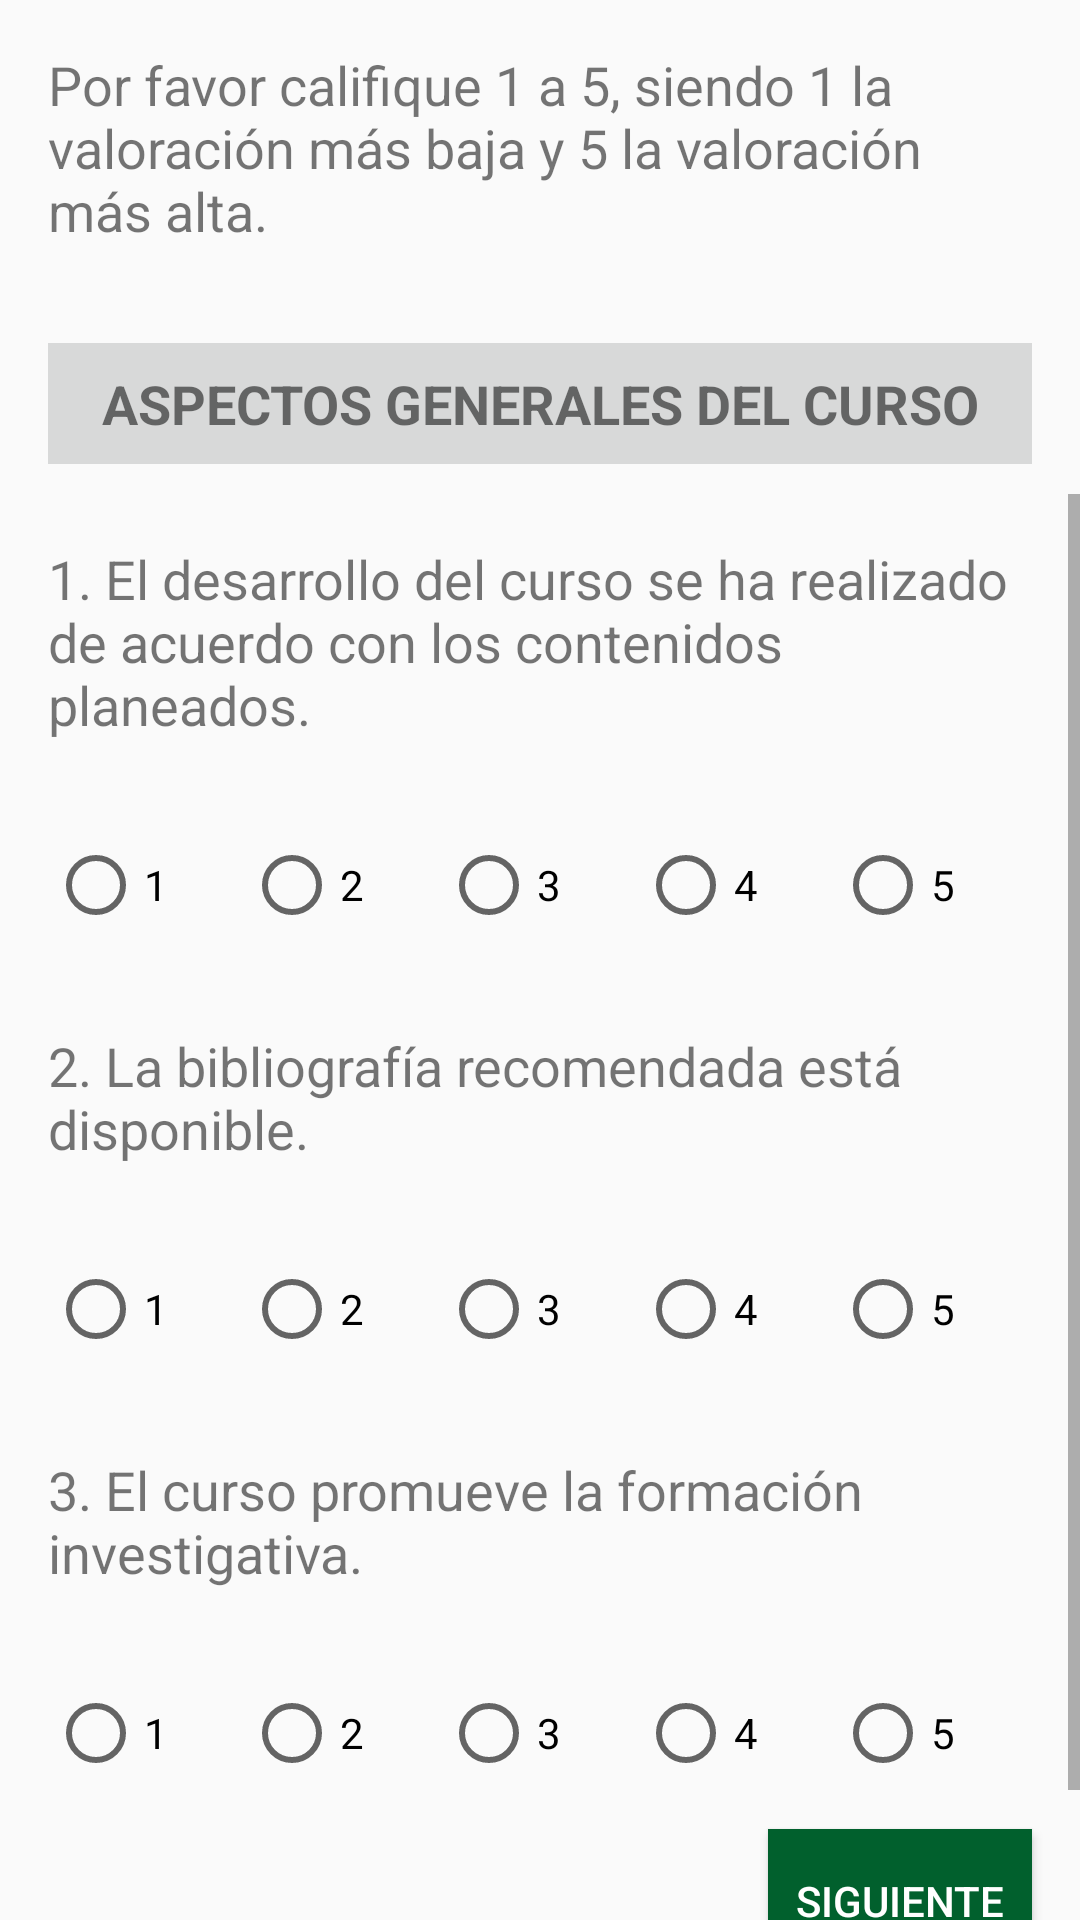

Produce the Android XML layout that renders to this screen, including the resource entries it uses.
<!-- AndroidManifest.xml: application theme AppTheme -->
<!-- res/layout/fragment_encuesta_aspectos_generales_del_curso.xml -->
<?xml version="1.0" encoding="utf-8"?>
<RelativeLayout xmlns:android="http://schemas.android.com/apk/res/android"
    android:layout_width="match_parent"
    android:layout_height="match_parent"
    android:layout_centerInParent="false"
    android:orientation="vertical">

    <TextView
        android:id="@+id/instrucciones"
        android:layout_width="match_parent"
        android:layout_height="wrap_content"
        android:layout_marginStart="16dp"
        android:layout_marginLeft="16dp"
        android:layout_marginTop="16dp"
        android:layout_marginEnd="16dp"
        android:layout_marginRight="16dp"
        android:layout_marginBottom="16dp"
        android:text="@string/Instrucciones1"
        android:textSize="18sp" />

    <TextView
        android:id="@+id/titulo"
        style="@style/Titulo"
        android:layout_width="match_parent"
        android:layout_height="wrap_content"
        android:layout_marginStart="16dp"
        android:layout_marginLeft="16dp"
        android:layout_marginTop="16dp"
        android:layout_marginEnd="16dp"
        android:layout_marginRight="16dp"
        android:layout_marginBottom="10dp"
        android:paddingTop="8dp"
        android:paddingBottom="8dp"
        android:text="@string/Titulo1"
        android:textSize="18sp"
        android:textStyle="bold"
        android:background="@color/colorSombreado"
        android:layout_below="@id/instrucciones"/>

    <ScrollView
        android:layout_width="match_parent"
        android:layout_height="match_parent"
        android:fillViewport="true"
        android:layout_below="@id/titulo">

        <RelativeLayout
            android:id="@+id/encuesta"
            android:layout_width="wrap_content"
            android:layout_height="wrap_content"
            android:layout_marginTop="0dp">

            <TextView
                android:id="@+id/pregunta1"
                android:layout_width="match_parent"
                android:layout_height="wrap_content"
                android:layout_marginStart="16dp"
                android:layout_marginLeft="16dp"
                android:layout_marginTop="16dp"
                android:layout_marginEnd="16dp"
                android:layout_marginRight="16dp"
                android:layout_marginBottom="16dp"
                android:gravity="start"
                android:text="@string/Pregunta1"
                android:textSize="18sp" />

            <RadioGroup
                android:id="@+id/respuesta1"
                android:layout_width="match_parent"
                android:layout_height="wrap_content"
                android:layout_below="@id/pregunta1"
                android:layout_margin="16dp"
                android:layout_marginStart="16dp"
                android:layout_marginLeft="16dp"
                android:layout_marginTop="16dp"
                android:layout_marginEnd="16dp"
                android:layout_marginRight="16dp"
                android:layout_marginBottom="16dp"
                android:orientation="horizontal">

                <RadioButton
                    android:id="@+id/radioButton1"
                    android:layout_width="wrap_content"
                    android:layout_height="wrap_content"
                    android:layout_weight="1"
                    android:text="@string/_1" />

                <RadioButton
                    android:id="@+id/radioButton2"
                    android:layout_width="wrap_content"
                    android:layout_height="wrap_content"
                    android:layout_weight="1"
                    android:text="@string/_2" />

                <RadioButton
                    android:id="@+id/radioButton3"
                    android:layout_width="wrap_content"
                    android:layout_height="wrap_content"
                    android:layout_weight="1"
                    android:text="@string/_3" />

                <RadioButton
                    android:id="@+id/radioButton4"
                    android:layout_width="wrap_content"
                    android:layout_height="wrap_content"
                    android:layout_weight="1"
                    android:text="@string/_4" />

                <RadioButton
                    android:id="@+id/radioButton5"
                    android:layout_width="wrap_content"
                    android:layout_height="wrap_content"
                    android:layout_weight="1"
                    android:text="@string/_5" />

            </RadioGroup>

            <TextView
                android:id="@+id/pregunta5"
                style="@style/Pregunta"
                android:layout_width="match_parent"
                android:layout_height="wrap_content"
                android:layout_below="@id/respuesta1"
                android:layout_marginStart="16dp"
                android:layout_marginLeft="16dp"
                android:layout_marginTop="16dp"
                android:layout_marginEnd="16dp"
                android:layout_marginRight="16dp"
                android:layout_marginBottom="16dp"
                android:gravity="start"
                android:text="@string/Pregunta2"
                android:textSize="18sp" />

            <RadioGroup
                android:id="@+id/respuesta2"
                style="@style/Respuestas"
                android:layout_width="match_parent"
                android:layout_height="wrap_content"
                android:layout_below="@id/pregunta5"
                android:layout_margin="16dp"
                android:layout_marginStart="16dp"
                android:layout_marginLeft="16dp"
                android:layout_marginTop="16dp"
                android:layout_marginEnd="16dp"
                android:layout_marginRight="16dp"
                android:layout_marginBottom="16dp">

                <RadioButton
                    android:id="@+id/radioButton11"
                    android:layout_width="wrap_content"
                    android:layout_height="wrap_content"
                    android:layout_weight="1"
                    android:text="@string/_1" />

                <RadioButton
                    android:id="@+id/radioButton12"
                    android:layout_width="wrap_content"
                    android:layout_height="wrap_content"
                    android:layout_weight="1"
                    android:text="@string/_2" />

                <RadioButton
                    android:id="@+id/radioButton13"
                    android:layout_width="wrap_content"
                    android:layout_height="wrap_content"
                    android:layout_weight="1"
                    android:text="@string/_3" />

                <RadioButton
                    android:id="@+id/radioButton14"
                    android:layout_width="wrap_content"
                    android:layout_height="wrap_content"
                    android:layout_weight="1"
                    android:text="@string/_4" />

                <RadioButton
                    android:id="@+id/radioButton15"
                    android:layout_width="wrap_content"
                    android:layout_height="wrap_content"
                    android:layout_weight="1"
                    android:text="@string/_5" />

            </RadioGroup>

            <TextView
                android:id="@+id/pregunta6"
                android:layout_width="match_parent"
                android:layout_height="wrap_content"
                android:layout_below="@id/respuesta2"
                android:layout_marginStart="16dp"
                android:layout_marginLeft="16dp"
                android:layout_marginTop="16dp"
                android:layout_marginEnd="16dp"
                android:layout_marginRight="16dp"
                android:layout_marginBottom="16dp"
                android:gravity="start"
                android:text="@string/Pregunta3"
                android:textSize="18sp" />

            <RadioGroup
                android:id="@+id/respuesta3"
                style="@style/Respuestas"
                android:layout_width="match_parent"
                android:layout_height="wrap_content"
                android:layout_below="@id/pregunta6"
                android:layout_margin="16dp">

                <RadioButton
                    android:id="@+id/radioButton16"
                    android:layout_width="wrap_content"
                    android:layout_height="wrap_content"
                    android:layout_weight="1"
                    android:text="@string/_1" />

                <RadioButton
                    android:id="@+id/radioButton17"
                    android:layout_width="wrap_content"
                    android:layout_height="wrap_content"
                    android:layout_weight="1"
                    android:text="@string/_2" />

                <RadioButton
                    android:id="@+id/radioButton18"
                    android:layout_width="wrap_content"
                    android:layout_height="wrap_content"
                    android:layout_weight="1"
                    android:text="@string/_3" />

                <RadioButton
                    android:id="@+id/radioButton19"
                    android:layout_width="wrap_content"
                    android:layout_height="wrap_content"
                    android:layout_weight="1"
                    android:text="@string/_4" />

                <RadioButton
                    android:id="@+id/radioButton20"
                    android:layout_width="wrap_content"
                    android:layout_height="wrap_content"
                    android:layout_weight="1"
                    android:text="@string/_5" />
            </RadioGroup>

            <Button
                android:id="@+id/siguiente"
                style="@style/boton"
                android:layout_width="wrap_content"
                android:layout_height="wrap_content"
                android:layout_alignParentRight="true"
                android:layout_marginRight="16dp"
                android:layout_marginBottom="30dp"
                android:layout_marginEnd="16dp"
                android:text="@string/siguiente"
                android:layout_alignParentEnd="true"
                android:layout_below="@id/respuesta3"/>

        </RelativeLayout>



    </ScrollView>



</RelativeLayout>
<!-- resources referenced by this layout -->
<resources>
  <color name="colorSombreado">#6DA9ACAA</color>
  <string name="Instrucciones1">Por favor califique 1 a 5, siendo 1 la valoración más baja y 5 la valoración más alta.</string>
  <string name="Pregunta1">1. El desarrollo del curso se ha realizado de acuerdo con los contenidos planeados.</string>
  <string name="Pregunta2">2. La bibliografía recomendada está disponible.</string>
  <string name="Pregunta3">3. El curso promueve la formación investigativa.</string>
  <string name="Titulo1">ASPECTOS GENERALES DEL CURSO</string>
  <string name="_1">1</string>
  <string name="_2">2</string>
  <string name="_3">3</string>
  <string name="_4">4</string>
  <string name="_5">5</string>
  <string name="siguiente">Siguiente</string>
  <style name="Pregunta">
          <item name="android:layout_width">match_parent</item>
          <item name="android:layout_height">wrap_content</item>
          <item name="android:layout_marginLeft">16dp</item>
          <item name="android:layout_marginTop">16dp</item>
          <item name="android:layout_marginRight">16dp</item>
      </style>
  <style name="Respuestas">
          <item name="android:layout_width">match_parent</item>
          <item name="android:layout_height">wrap_content</item>
          <item name="android:layout_marginLeft">16dp</item>
          <item name="android:layout_marginTop">16dp</item>
          <item name="android:layout_marginRight">16dp</item>
          <item name="android:orientation">horizontal</item>
      </style>
  <style name="Titulo">
          <item name="android:layout_width">match_parent</item>
          <item name="android:layout_height">wrap_content</item>
          <item name="android:layout_marginLeft">16dp</item>
          <item name="android:layout_marginTop">16dp</item>
          <item name="android:layout_marginRight">16dp</item>
          <item name="android:gravity">center</item>
      </style>
  <style name="boton">
          <item name="android:background">@color/colorAccent</item>
          <item name="android:textColor">#FFFFFF</item>
      </style>
  <style name="AppTheme" parent="Theme.AppCompat.Light.DarkActionBar">
          
          <item name="colorPrimary">@color/colorPrimary</item>
          <item name="colorPrimaryDark">@color/colorPrimaryDark</item>
          <item name="colorAccent">@color/colorAccent</item>
      </style>
  <color name="colorAccent">#01602D</color>
  <color name="colorPrimary">#348F41</color>
  <color name="colorPrimaryDark">#01602D</color>
</resources>
